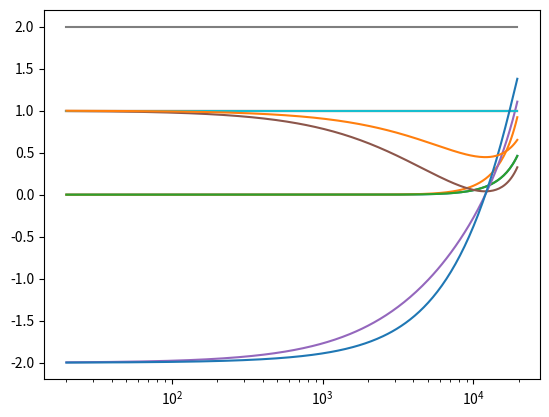
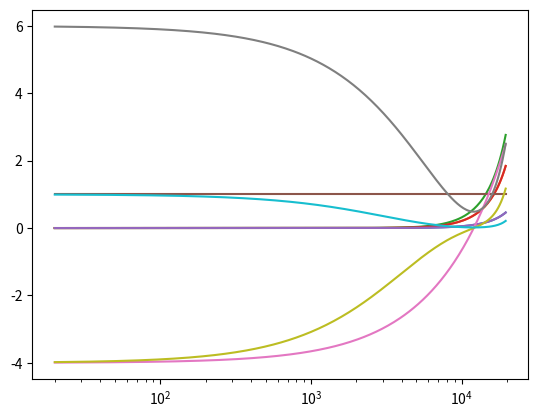
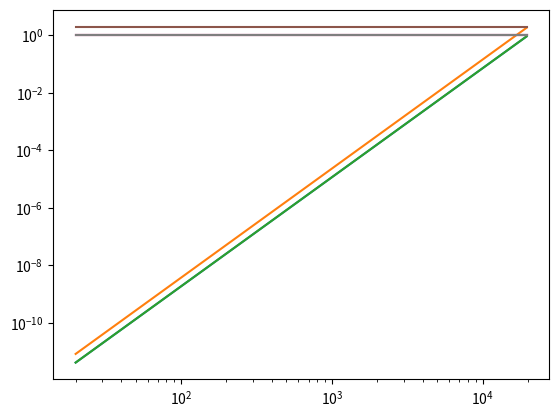

Reproduce these figures in Python, in order.
from scipy import signal, stats
import matplotlib.pyplot as plt
import numpy as np

fs = [20 * 10 ** (x) for x in np.arange(0, 3, 0.01)]


def butter(i, j, f):
    return signal.butter(4, f, "low", False, "sos", 48000)[i, j]


for i in range(2):
    for j in range(6):
        plt.semilogx(fs, [butter(i, j, f) for f in fs])
plt.figure()


def babutter(i, j, f):
    return signal.butter(4, f, "low", False, "ba", 48000)[i][j]


for i in range(2):
    for j in range(5):
        coeff = [babutter(i, j, f) for f in fs]
        plt.semilogx(fs, coeff)
        print(i, j)
        print(
            stats.linregress(
                [np.log(f) / np.log(10) for f in fs],
                [np.log(c) / np.log(10) for c in coeff],
            )
        )
plt.figure()


def approxbabutter(i, j, f):
    return [
        [
            10 ** (3.791024027971557 * np.log(f) / np.log(10) - 16.309034199009222),
            10 ** (3.791024027971557 * np.log(f) / np.log(10) - 16.00800420334524),
            10 ** (3.791024027971557 * np.log(f) / np.log(10) - 16.309034199009222),
            1,
        ],
        [1, 2, 1, 1],
    ][i][j]


for i in range(2):
    for j in range(4):
        coeff = [approxbabutter(i, j, f) for f in fs]
        plt.loglog(fs, coeff)
plt.show()
